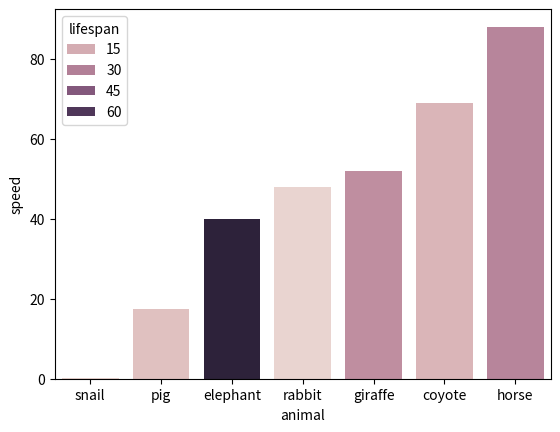
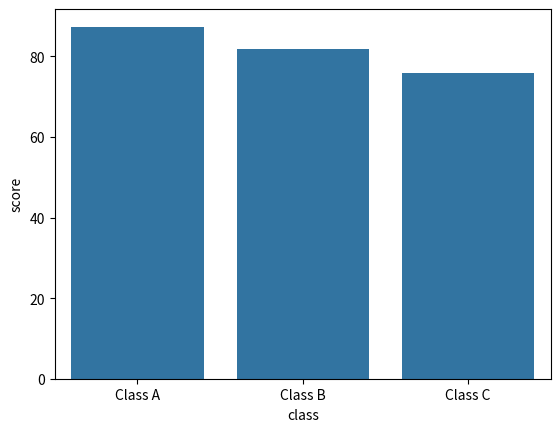
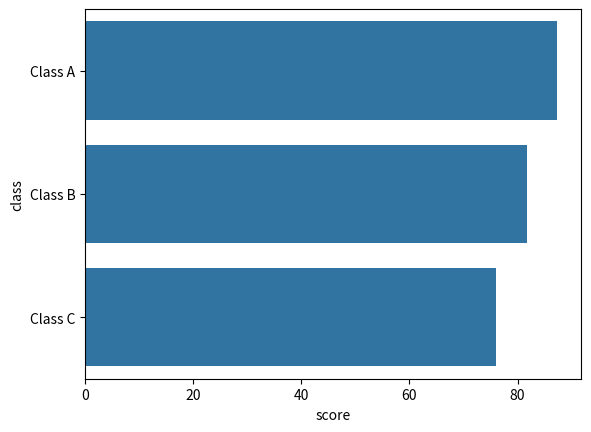
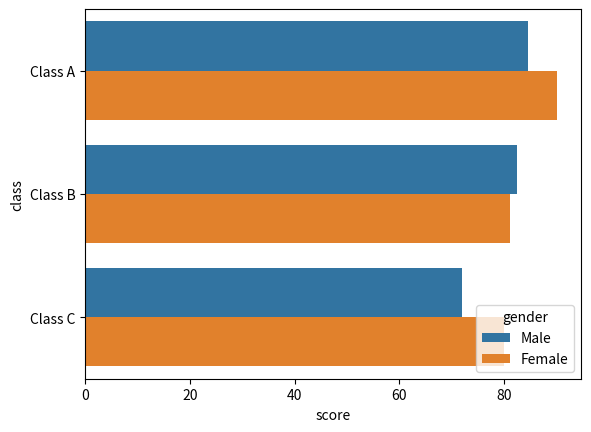
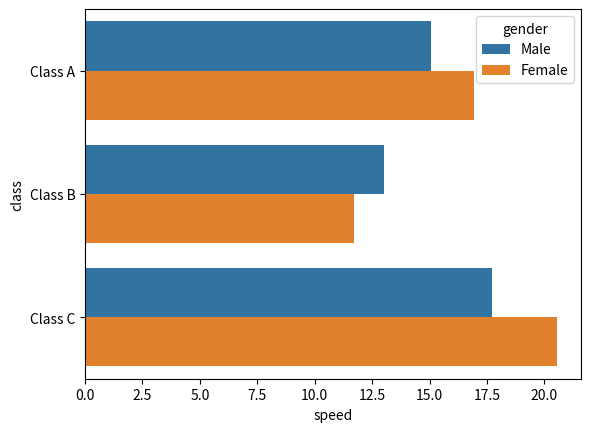

Write the Python code that produced these figures, in order.
#!/usr/bin/env python3
import sys
import numpy as np
import pandas as pd
import seaborn as sns
import matplotlib.pyplot as plt


# simple data
speed = [0.1, 17.5, 40, 48, 52, 69, 88]
lifespan = [2, 8, 70, 1.5, 25, 12, 28]
index = ['snail', 'pig', 'elephant', 'rabbit', 'giraffe', 'coyote', 'horse']

df = pd.DataFrame({'animal': index, 'speed': speed, 'lifespan': lifespan})
print(df)

sns.barplot(data=df, x='animal', y='speed', hue='lifespan')
plt.savefig('sns_animals_barchart.png')
plt.clf()

# more complex data
# set seed
np.random.seed(41)

#create three different normally distributed datasets
score_array_A_m = np.random.normal(size = 100, loc = 85, scale = 3)
score_array_A_f = np.random.normal(size = 100, loc = 90, scale = 2)
score_array_B_m = np.random.normal(size = 100, loc = 83, scale = 4)
score_array_B_f = np.random.normal(size = 100, loc = 80, scale = 7)
score_array_C_m = np.random.normal(size = 100, loc = 73, scale = 7)
score_array_C_f = np.random.normal(size = 100, loc = 80, scale = 2)

speed_array_A_m = np.random.normal(size = 100, loc = 15, scale = 3)
speed_array_A_f = np.random.normal(size = 100, loc = 17, scale = 2)
speed_array_B_m = np.random.normal(size = 100, loc = 13, scale = 4)
speed_array_B_f = np.random.normal(size = 100, loc = 12, scale = 5)
speed_array_C_m = np.random.normal(size = 100, loc = 18, scale = 5)
speed_array_C_f = np.random.normal(size = 100, loc = 21, scale = 8)


#turn normal datasets into dataframes
score_df_A_m = pd.DataFrame({'score':score_array_A_m,'class':'Class A', 'gender':'Male'})
score_df_A_f = pd.DataFrame({'score':score_array_A_f,'class':'Class A', 'gender':'Female'})
score_df_B_m = pd.DataFrame({'score':score_array_B_m,'class':'Class B', 'gender':'Male'})
score_df_B_f = pd.DataFrame({'score':score_array_B_f,'class':'Class B', 'gender':'Female'})
score_df_C_m = pd.DataFrame({'score':score_array_C_m,'class':'Class C', 'gender':'Male'})
score_df_C_f = pd.DataFrame({'score':score_array_C_f,'class':'Class C', 'gender':'Female'})

speed_df_A_m = pd.DataFrame({'speed':speed_array_A_m,'class':'Class A', 'gender':'Male'})
speed_df_A_f = pd.DataFrame({'speed':speed_array_A_f,'class':'Class A', 'gender':'Female'})
speed_df_B_m = pd.DataFrame({'speed':speed_array_B_m,'class':'Class B', 'gender':'Male'})
speed_df_B_f = pd.DataFrame({'speed':speed_array_B_f,'class':'Class B', 'gender':'Female'})
speed_df_C_m = pd.DataFrame({'speed':speed_array_C_m,'class':'Class C', 'gender':'Male'})
speed_df_C_f = pd.DataFrame({'speed':speed_array_C_f,'class':'Class C', 'gender':'Female'})

#concat dataframes together
score_df = pd.concat([score_df_A_m
                        ,score_df_A_f
                        ,score_df_B_m
                        ,score_df_B_f
                        ,score_df_C_m
                        ,score_df_C_f
                        ])

speed_df = pd.concat([speed_df_A_m
                        ,speed_df_A_f
                        ,speed_df_B_m
                        ,speed_df_B_f
                        ,speed_df_C_m
                        ,speed_df_C_f
                        ])

combo_df = pd.merge(score_df, speed_df)

print(score_df.head(3))
print(speed_df.head(3))
print(combo_df.head(3))

sns.barplot(data=score_df, x='class', y='score', errorbar=None)
plt.savefig('score_chart_1.png')
plt.clf()

sns.barplot(data=score_df, x='score', y='class', errorbar=None)
plt.savefig('score_chart_2.png')
plt.clf()

sns.barplot(data=score_df, x='score', y='class', hue='gender', errorbar=None)
plt.savefig('score_chart_3.png')
plt.clf()

sns.barplot(data=speed_df, x='speed', y='class', hue='gender', errorbar=None)
plt.savefig('score_chart_4.png')
plt.clf()

# create 2 charts and stack them
# yes, it's meaningless to stack speed & score
pass
